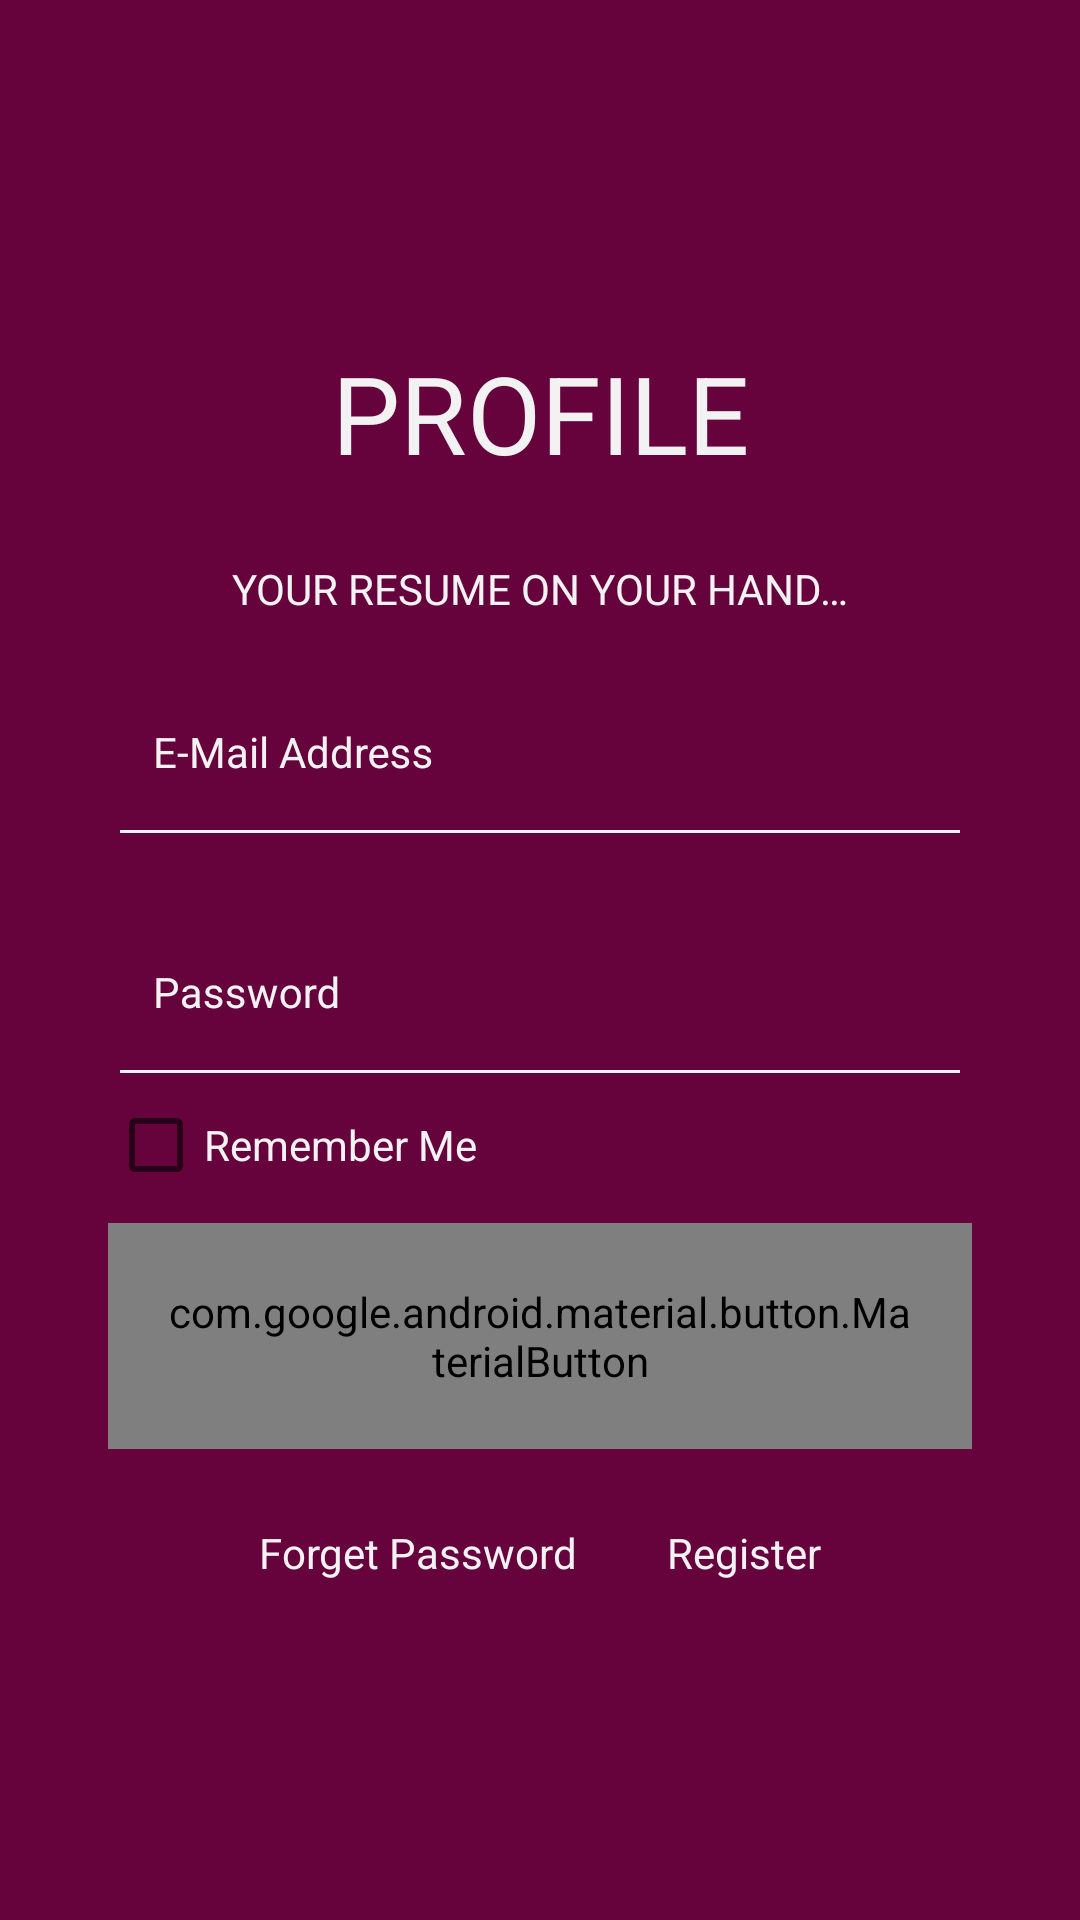

Reconstruct the res/layout file that produces this screen, plus the resources it refers to.
<!-- AndroidManifest.xml: application theme AppTheme -->
<!-- res/layout/log_in_activity.xml -->
<?xml version="1.0" encoding="utf-8"?>
<android.support.constraint.ConstraintLayout xmlns:android="http://schemas.android.com/apk/res/android"
    xmlns:app="http://schemas.android.com/apk/res-auto"
    android:layout_width="match_parent"
    android:layout_height="match_parent"
    android:background="@color/colorPrimaryDark">

    <ScrollView xmlns:app="http://schemas.android.com/apk/res-auto"
        android:layout_width="match_parent"
        android:layout_height="wrap_content"
        android:layout_marginStart="8dp"
        android:layout_marginTop="8dp"
        android:layout_marginEnd="8dp"
        android:layout_marginBottom="8dp"
        app:layout_constraintBottom_toBottomOf="parent"
        app:layout_constraintEnd_toEndOf="parent"
        app:layout_constraintStart_toStartOf="parent"
        app:layout_constraintTop_toTopOf="parent">

        <LinearLayout
            android:layout_width="match_parent"
            android:layout_height="wrap_content"
            android:layout_gravity="center_horizontal"
            android:layout_margin="28dp"
            android:focusableInTouchMode="true"
            android:orientation="vertical">


            <android.support.v7.widget.AppCompatTextView
                android:id="@+id/textView2"
                style="@style/AppTheme.Text"
                android:layout_width="match_parent"
                android:layout_height="wrap_content"
                android:text="@string/app_name"
                android:textAllCaps="true"
                android:textAlignment="center"
                android:textSize="36sp" />

            <android.support.v7.widget.AppCompatTextView
                android:id="@+id/textView3"
                style="@style/AppTheme.Text"
                android:layout_width="match_parent"
                android:layout_height="wrap_content"
                android:text="@string/motto"
                android:textAllCaps="true"
                android:textAlignment="center"
                android:padding="0dp"
                android:layout_marginTop="0dp"/>

            <android.support.design.widget.TextInputLayout
                android:id="@+id/emailBoxLayout"
                android:layout_width="match_parent"
                android:layout_height="match_parent"
                android:textColorHint="@color/colorWhite">

                <android.support.design.widget.TextInputEditText
                    android:id="@+id/emailBox"
                    style="@style/AppTheme.Text"
                    android:layout_width="match_parent"
                    android:layout_height="wrap_content"
                    android:hint="@string/e_mail_address"
                    android:inputType="textEmailAddress" />

            </android.support.design.widget.TextInputLayout>

            <android.support.design.widget.TextInputLayout
                android:id="@+id/passwordBoxLayout"
                android:layout_width="match_parent"
                android:layout_height="match_parent"
                android:textColorHint="@color/colorWhite">

                <android.support.design.widget.TextInputEditText
                    android:id="@+id/passwordBox"
                    style="@style/AppTheme.Text"
                    android:inputType="textPassword"
                    android:layout_width="match_parent"
                    android:layout_height="wrap_content"
                    android:hint="@string/password" />
            </android.support.design.widget.TextInputLayout>

            <android.support.v7.widget.AppCompatCheckBox
                android:id="@+id/rememberLogin"
                android:layout_width="match_parent"
                android:layout_height="match_parent"
                android:text="@string/remember_me"
                android:textColor="@color/colorWhite" />

            <android.support.design.button.MaterialButton
                android:id="@+id/signInButton"
                style="@style/AppTheme.Button"
                android:text="@string/sign_in"
                android:onClick="proceed"/>

            <android.support.v7.widget.LinearLayoutCompat
                android:layout_width="wrap_content"
                android:layout_height="wrap_content"
                android:layout_gravity="center"
                android:layout_marginTop="0dp"
                android:orientation="horizontal">

                <TextView
                    android:id="@+id/forgetPasswordButton"
                    style="@style/AppTheme.Text"
                    android:layout_width="wrap_content"
                    android:layout_height="wrap_content"
                    android:text="@string/forget_password"
                    android:onClick="goToForgetPasswordActivity" />

                <TextView
                    android:id="@+id/registerButton"
                    style="@style/AppTheme.Text"
                    android:layout_height="wrap_content"
                    android:layout_width="wrap_content"
                    android:onClick="goToRegisterActivity"
                    android:text="@string/register" />
            </android.support.v7.widget.LinearLayoutCompat>
        </LinearLayout>

    </ScrollView>
</android.support.constraint.ConstraintLayout>
<!-- resources referenced by this layout -->
<resources>
  <color name="colorPrimaryDark">#66023c</color>
  <color name="colorWhite">#f2f2f2</color>
  <string name="app_name">Profile</string>
  <string name="e_mail_address">E-Mail Address</string>
  <string name="forget_password">Forget Password</string>
  <string name="motto">Your resume on your hand…</string>
  <string name="password">Password</string>
  <string name="register">Register</string>
  <string name="remember_me">Remember Me</string>
  <string name="sign_in">Sign In</string>
  <style name="AppTheme.Button" parent="@style/Widget.MaterialComponents.Button.OutlinedButton">
          <item name="android:layout_width">wrap_content</item>
          <item name="android:layout_height">wrap_content</item>
          <item name="android:layout_gravity">center</item>
          <item name="android:layout_marginTop">10dp</item>
          <item name="android:backgroundTintMode">screen</item>
          <item name="android:padding">20dp</item>
          <item name="android:textAppearance">@style/TextAppearance.MaterialComponents.Button</item>
          <item name="android:textColor">@color/colorText</item>
          <item name="android:textSize">13sp</item>
      </style>
  <style name="AppTheme.Text">
          <item name="android:backgroundTint">@color/colorWhite</item>
          <item name="android:padding">25dp</item>
          <item name="android:paddingStart">15dp</item>
          <item name="android:paddingEnd">15dp</item>
          <item name="android:textColor">@color/colorWhite</item>
          <item name="android:textColorHint">@color/colorWhite</item>
          <item name="android:color">@color/colorWhite</item>
          <item name="android:textSize">14sp</item>
          <item name="android:textColorLink">@color/colorWhite</item>
      </style>
  <style name="AppTheme" parent="Theme.AppCompat.Light.NoActionBar">
          
          <item name="colorPrimary">@color/colorPrimary</item>
          <item name="colorPrimaryDark">@color/colorPrimaryDark</item>
          <item name="colorAccent">@color/colorAccent</item>
      </style>
  <color name="colorText">#101010</color>
  <color name="colorPrimary">#ab0e69</color>
  <color name="colorAccent">#ec2398</color>
</resources>
